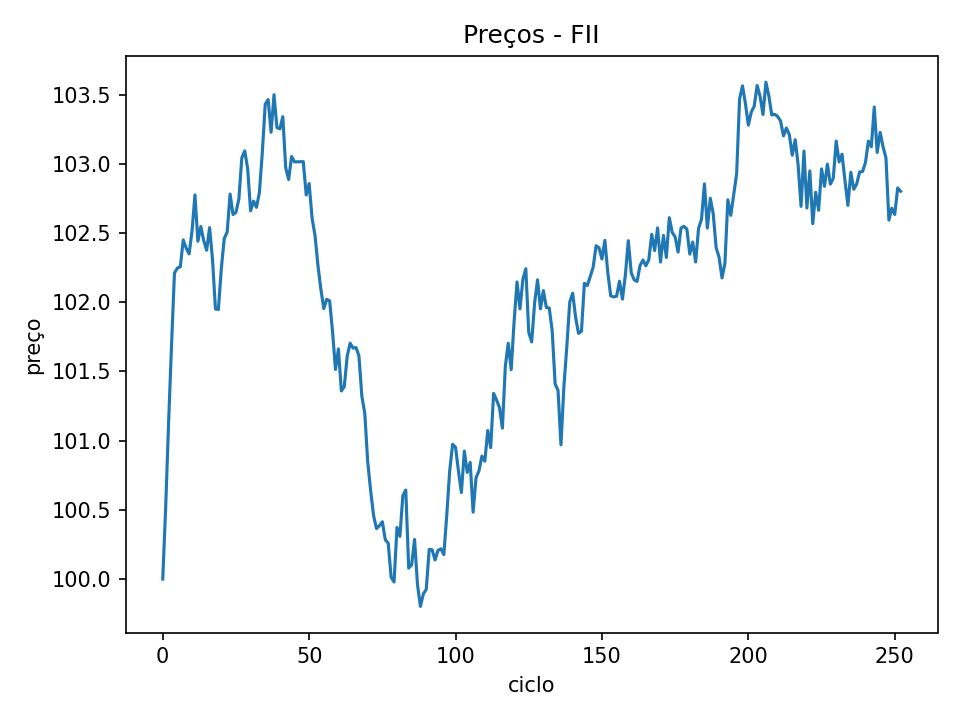

The file beside this chart, header and first rows:
idx, preco
0, 100.0
1, 100.5
2, 101.1
3, 101.7
4, 102.2
5, 102.2
6, 102.3
7, 102.4
8, 102.4
9, 102.3
10, 102.5
11, 102.8
12, 102.4
13, 102.5
14, 102.4
15, 102.4
16, 102.5
17, 102.3
18, 102
19, 101.9
20, 102.2
21, 102.5
22, 102.5
23, 102.8
24, 102.6
25, 102.6
26, 102.7
27, 103
28, 103.1
29, 103
30, 102.7
31, 102.7
32, 102.7
33, 102.8
34, 103.1
35, 103.4
36, 103.5
37, 103.2
38, 103.5
39, 103.3
40, 103.3
41, 103.3
42, 103
43, 102.9
44, 103.1
45, 103
46, 103
47, 103
48, 103
49, 102.8
50, 102.9
51, 102.6
52, 102.5
53, 102.3
54, 102.1
55, 102
56, 102
57, 102
58, 101.8
59, 101.5
... 193 more rows
